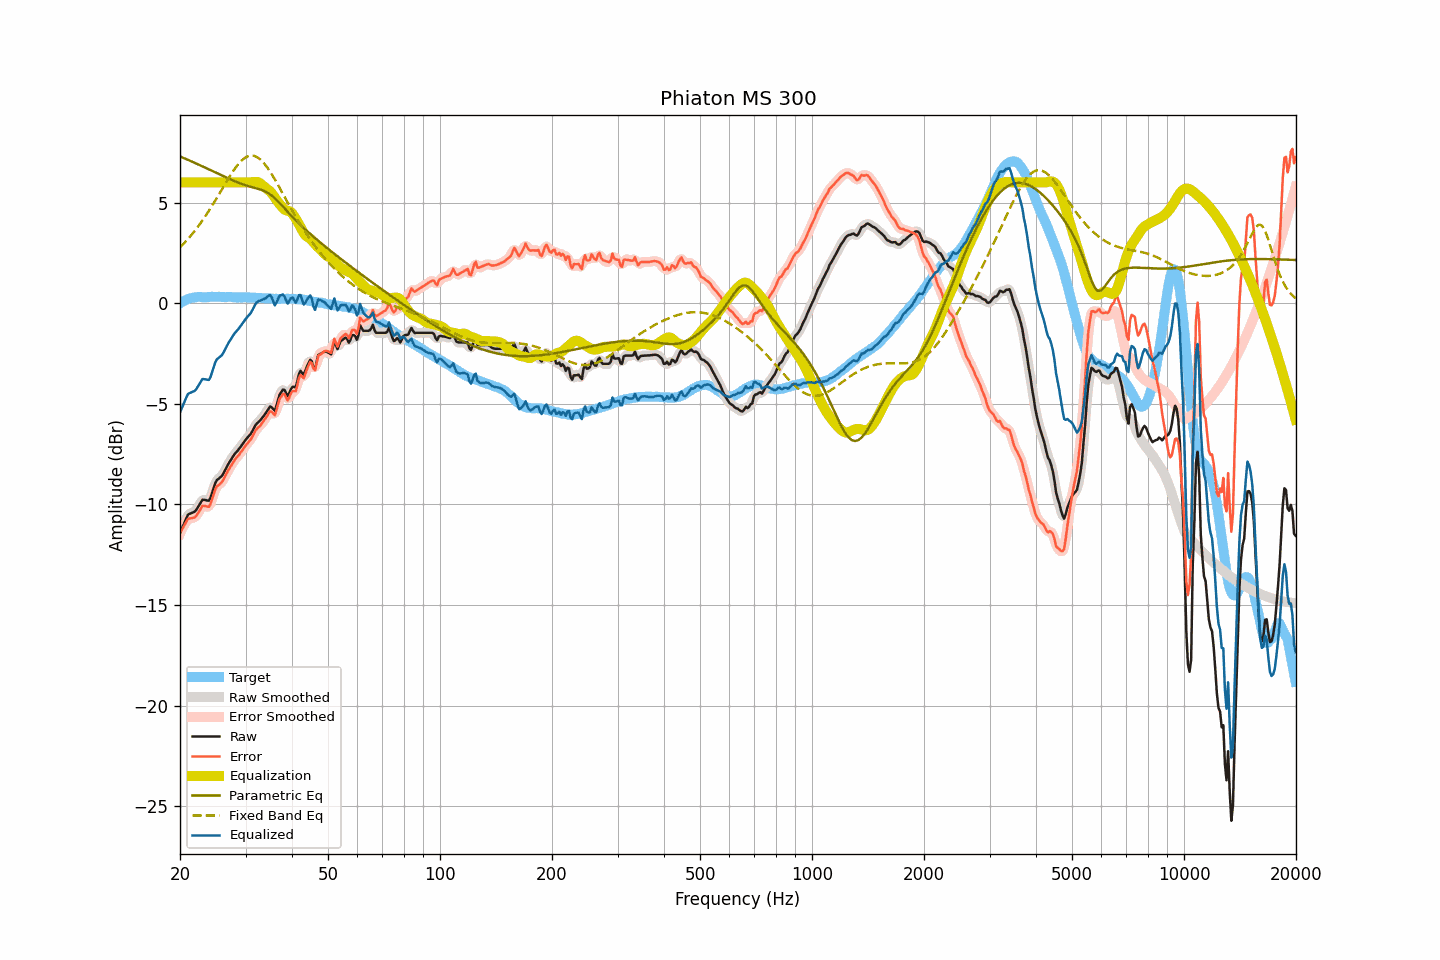

Data behind this chart, as committed beside it:
frequency, raw, smoothed, error, error_smoothed, equalization, parametric_eq, fixed_band_eq, equalized_raw, equalized_smoothed, target
20.00, -11.42, -11.44, -11.42, -11.44, 6.00, 7.29, 2.77, -5.42, -5.44, -0.01
20.20, -11.23, -11.22, -11.28, -11.27, 6.00, 7.26, 2.85, -5.23, -5.22, 0.04
20.40, -11.04, -11.03, -11.14, -11.12, 6.00, 7.22, 2.93, -5.04, -5.03, 0.09
20.61, -10.87, -10.85, -10.99, -10.98, 6.00, 7.19, 3.02, -4.87, -4.85, 0.12
20.81, -10.67, -10.67, -10.85, -10.84, 6.00, 7.15, 3.10, -4.67, -4.67, 0.17
21.02, -10.50, -10.54, -10.72, -10.75, 6.00, 7.12, 3.19, -4.50, -4.54, 0.21
21.23, -10.46, -10.46, -10.70, -10.69, 6.00, 7.08, 3.28, -4.46, -4.46, 0.23
21.44, -10.43, -10.42, -10.69, -10.68, 6.00, 7.05, 3.38, -4.43, -4.42, 0.25
21.66, -10.40, -10.40, -10.67, -10.67, 6.00, 7.01, 3.47, -4.40, -4.40, 0.27
21.87, -10.36, -10.35, -10.64, -10.64, 6.00, 6.98, 3.57, -4.36, -4.35, 0.28
22.09, -10.28, -10.27, -10.58, -10.57, 6.00, 6.94, 3.67, -4.28, -4.27, 0.30
22.31, -10.15, -10.16, -10.46, -10.47, 6.00, 6.90, 3.78, -4.15, -4.16, 0.31
22.54, -10.03, -10.02, -10.33, -10.32, 6.00, 6.87, 3.89, -4.03, -4.02, 0.31
22.76, -9.89, -9.89, -10.20, -10.19, 6.00, 6.83, 4.00, -3.89, -3.89, 0.31
22.99, -9.77, -9.80, -10.06, -10.10, 6.00, 6.79, 4.11, -3.77, -3.80, 0.30
23.22, -9.77, -9.77, -10.07, -10.07, 6.00, 6.76, 4.23, -3.77, -3.77, 0.30
23.45, -9.78, -9.79, -10.08, -10.09, 6.00, 6.72, 4.35, -3.78, -3.79, 0.30
23.69, -9.80, -9.82, -10.11, -10.12, 6.00, 6.68, 4.47, -3.80, -3.82, 0.30
23.92, -9.81, -9.77, -10.12, -10.08, 6.00, 6.64, 4.59, -3.81, -3.77, 0.30
24.16, -9.66, -9.64, -9.98, -9.96, 6.00, 6.61, 4.72, -3.66, -3.64, 0.31
24.40, -9.41, -9.43, -9.73, -9.74, 6.00, 6.57, 4.85, -3.41, -3.43, 0.32
24.65, -9.18, -9.17, -9.49, -9.48, 6.00, 6.53, 4.98, -3.18, -3.17, 0.31
24.89, -8.92, -8.95, -9.23, -9.26, 6.00, 6.49, 5.11, -2.92, -2.95, 0.31
25.14, -8.78, -8.80, -9.09, -9.12, 6.00, 6.46, 5.24, -2.78, -2.80, 0.31
25.39, -8.72, -8.71, -9.04, -9.03, 6.00, 6.42, 5.38, -2.72, -2.71, 0.32
25.65, -8.66, -8.65, -8.97, -8.97, 6.00, 6.38, 5.51, -2.66, -2.65, 0.32
25.91, -8.59, -8.57, -8.89, -8.88, 6.00, 6.34, 5.65, -2.59, -2.57, 0.31
26.16, -8.46, -8.46, -8.77, -8.76, 6.00, 6.31, 5.78, -2.46, -2.46, 0.30
26.43, -8.31, -8.31, -8.61, -8.61, 6.00, 6.27, 5.92, -2.31, -2.31, 0.30
26.69, -8.14, -8.15, -8.45, -8.46, 6.00, 6.23, 6.05, -2.14, -2.15, 0.30
26.96, -8.00, -8.00, -8.31, -8.31, 6.00, 6.20, 6.18, -2.00, -2.00, 0.31
27.23, -7.87, -7.86, -8.18, -8.17, 6.00, 6.16, 6.31, -1.87, -1.86, 0.31
27.50, -7.74, -7.73, -8.04, -8.04, 6.00, 6.13, 6.43, -1.74, -1.73, 0.31
27.77, -7.61, -7.61, -7.91, -7.91, 6.00, 6.09, 6.55, -1.61, -1.61, 0.30
28.05, -7.49, -7.50, -7.79, -7.79, 6.00, 6.06, 6.67, -1.49, -1.50, 0.30
28.33, -7.40, -7.40, -7.69, -7.69, 6.00, 6.03, 6.78, -1.40, -1.40, 0.28
28.62, -7.32, -7.31, -7.60, -7.59, 6.00, 5.99, 6.88, -1.32, -1.31, 0.28
28.90, -7.21, -7.21, -7.51, -7.50, 6.00, 5.96, 6.97, -1.21, -1.21, 0.29
29.19, -7.10, -7.11, -7.38, -7.39, 6.00, 5.93, 7.06, -1.10, -1.11, 0.28
29.48, -6.99, -6.99, -7.29, -7.28, 6.00, 5.91, 7.13, -0.99, -0.99, 0.30
29.78, -6.88, -6.88, -7.16, -7.17, 6.00, 5.88, 7.20, -0.88, -0.88, 0.29
30.08, -6.77, -6.77, -7.06, -7.06, 6.00, 5.85, 7.25, -0.77, -0.77, 0.29
30.38, -6.68, -6.68, -6.96, -6.96, 6.00, 5.83, 7.29, -0.68, -0.68, 0.28
30.68, -6.58, -6.59, -6.87, -6.87, 6.00, 5.80, 7.31, -0.58, -0.59, 0.28
30.99, -6.50, -6.48, -6.77, -6.76, 6.00, 5.78, 7.33, -0.49, -0.48, 0.28
31.30, -6.36, -6.35, -6.63, -6.63, 6.01, 5.76, 7.33, -0.35, -0.34, 0.28
31.61, -6.21, -6.21, -6.48, -6.48, 6.02, 5.74, 7.32, -0.19, -0.19, 0.27
31.93, -6.06, -6.07, -6.33, -6.34, 6.02, 5.71, 7.29, -0.03, -0.05, 0.27
32.24, -5.96, -5.97, -6.22, -6.23, 6.02, 5.69, 7.25, 0.05, 0.05, 0.26
32.57, -5.89, -5.88, -6.15, -6.15, 5.99, 5.67, 7.20, 0.11, 0.11, 0.27
32.89, -5.81, -5.80, -6.08, -6.07, 5.95, 5.65, 7.14, 0.13, 0.14, 0.26
33.22, -5.71, -5.72, -5.97, -5.97, 5.88, 5.62, 7.06, 0.16, 0.16, 0.25
33.55, -5.61, -5.61, -5.86, -5.86, 5.80, 5.59, 6.97, 0.19, 0.19, 0.25
33.89, -5.51, -5.50, -5.74, -5.74, 5.74, 5.55, 6.87, 0.23, 0.23, 0.24
34.23, -5.39, -5.37, -5.63, -5.61, 5.68, 5.51, 6.77, 0.29, 0.31, 0.24
34.57, -5.26, -5.25, -5.49, -5.48, 5.62, 5.46, 6.66, 0.36, 0.37, 0.23
34.92, -5.14, -5.18, -5.36, -5.41, 5.55, 5.41, 6.54, 0.42, 0.37, 0.23
35.27, -5.17, -5.22, -5.40, -5.44, 5.47, 5.35, 6.41, 0.29, 0.25, 0.22
35.62, -5.26, -5.26, -5.48, -5.48, 5.36, 5.28, 6.28, 0.09, 0.09, 0.22
35.97, -5.35, -5.25, -5.57, -5.47, 5.24, 5.21, 6.15, -0.11, -0.00, 0.22
... 635 more rows
